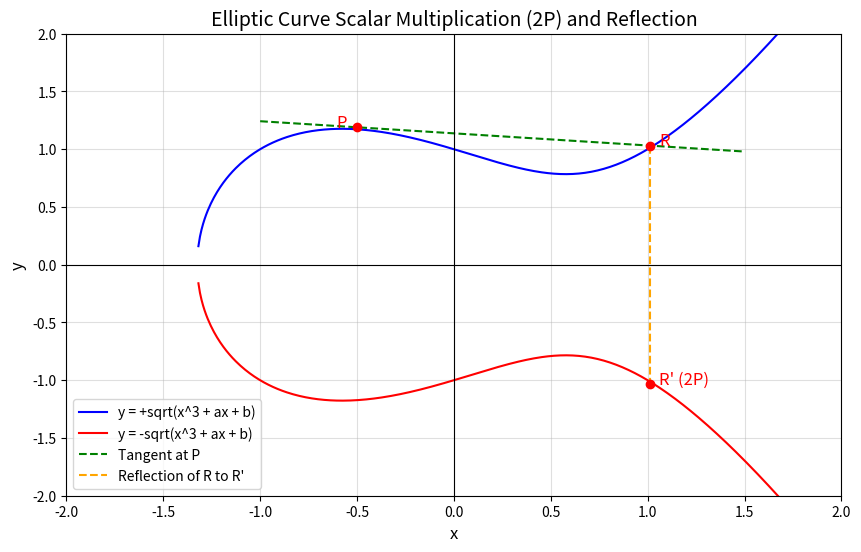

Python code for this plot: (Note: this script raises an exception after producing the figure.)
# Done
import numpy as np
import matplotlib.pyplot as plt

# Define the elliptic curve: y^2 = x^3 + ax + b
a, b = -1, 1  # Coefficients for the elliptic curve
x = np.linspace(-2, 2, 500)
y_squared = x**3 + a*x + b

# Mask to avoid invalid values for sqrt (y^2 < 0)
valid = y_squared >= 0
x_valid = x[valid]
y_valid = np.sqrt(y_squared[valid])

# Define point P on the curve
P = (-0.5, 1.19)

# Compute the tangent slope at P for scalar multiplication (P + P)
m_tangent = (3 * P[0]**2 + a) / (2 * P[1])

# Compute coordinates of 2P (intersection of tangent and curve)
x_2P = m_tangent**2 - 2 * P[0]  # x-coordinate of 2P
y_2P = m_tangent * (x_2P - P[0]) + P[1]  # y-coordinate of 2P
R = (x_2P, y_2P)

# Reflect the point R across the x-axis to get 2P'
R_prime = (x_2P, -y_2P)

# Plot the elliptic curve
plt.figure(figsize=(10, 6))
plt.plot(x_valid, y_valid, label='y = +sqrt(x^3 + ax + b)', color='blue')
plt.plot(x_valid, -y_valid, label='y = -sqrt(x^3 + ax + b)', color='red')

# Plot the points P, 2P (R), and 2P' (R_prime)
plt.scatter([P[0], R[0], R_prime[0]], [P[1], R[1], R_prime[1]], color='red', zorder=5)
plt.text(P[0] - 0.05, P[1], 'P', fontsize=12, color='red', ha='right')
plt.text(R[0] + 0.05, R[1], 'R', fontsize=12, color='red', ha='left')
plt.text(R_prime[0] + 0.05, R_prime[1], "R' (2P)", fontsize=12, color='red', ha='left')

# Plot the tangent at P
tangent_x = np.linspace(P[0] - 0.5, P[0] + 2, 100)
tangent_y = m_tangent * (tangent_x - P[0]) + P[1]
plt.plot(tangent_x, tangent_y, color='green', linestyle='--', label='Tangent at P')

# Highlight the reflection from R to R'
plt.plot([R[0], R_prime[0]], [R[1], R_prime[1]], color='orange', linestyle='--', label="Reflection of R to R'")

# Customize the plot
plt.title('Elliptic Curve Scalar Multiplication (2P) and Reflection', fontsize=14)
plt.xlabel('x', fontsize=12)
plt.ylabel('y', fontsize=12)
plt.axhline(0, color='black', linewidth=0.8)
plt.axvline(0, color='black', linewidth=0.8)
plt.grid(alpha=0.4)
plt.legend()
plt.ylim(-2, 2)
plt.xlim(-2, 2)

plt.savefig('../images/scalar_multiplication.png')

plt.show()
